pico-8 play session: hold → + tap 🅾

[t = 1 s] hold → ~1s, tap 🅾 ~2×
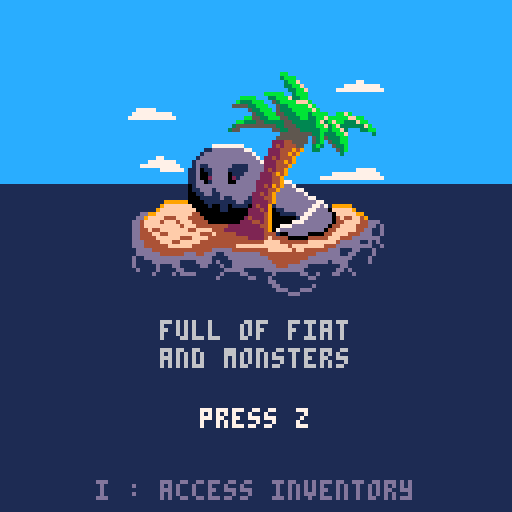
[t = 4 s] hold → ~4s, tap 🅾 ~7×
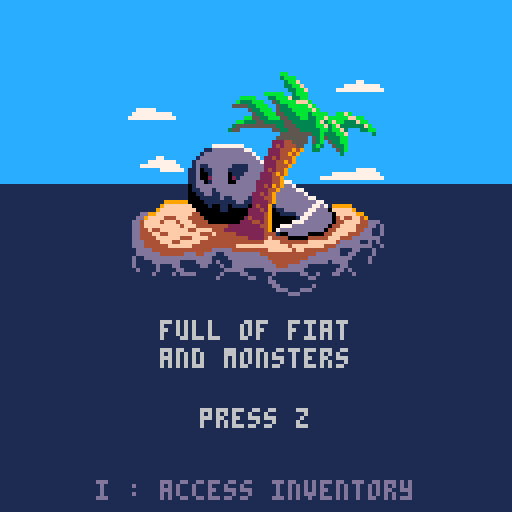

pico-8 cartridge
version 16
__lua__
--crypto craft
--by satoshis games

version=""
permadeath = true

lb4 = false
lb5 = false

time = 0

function cmenu(s,te1,te2)
	return {spr=s,text=te1,text2=te2}
end

mainmenu=cmenu(0,"by satoshis games","2018")
intromenu=cmenu(8,"mt gox left you","on a deserted island")
intro2menu=cmenu(128,"full of fiat","and monsters")
deathmenu=cmenu(128,"you have been","defeated ...")
winmenu=cmenu(136,"you escaped","but the monster still lives")
win2menu=cmenu(136,"you escaped","in a boat full of treasure")

gamestate = 0

function _init()

	cartdata("nusan_pcraft"..version)
	gamestate = dget(0)

	choices={}
	if(dget(4)==1) add(choices,"load game")
	add(choices,"new game")

	--memcpy(0x2000,0x1000,0x1000)
	--cstore()

	curmenu = mainmenu
	if gamestate==666 then
		music(4)
		memcpy(0x1000,0x2000,0x1000)
		curmenu = deathmenu
	elseif gamestate==999 then
		music(4)
		memcpy(0x1000,0x2000,0x1000)
		curmenu = winmenu
	elseif gamestate==333 then
		music(4)
		curmenu = win2menu
	else
		music(4,10000)
	end
end

selectindex=0

function _update()

	if curmenu then
		if curmenu==mainmenu then
			if(btnp(2)) selectindex+=1
			if(btnp(3)) selectindex-=1
			selectindex = selectindex%(#choices)
		end
		local press4 = btnp(5) and not lb4
		local press5 = btnp(4) and not lb5
		if press4 or press5 then
			if curmenu==mainmenu then
				if selectindex==1 or #choices==1 then
					curmenu=intromenu
				else
					dset(0,1) -- load
					load("pcraft2_main"..version)
				end
			elseif curmenu==intromenu then
				curmenu=intro2menu
			elseif curmenu==intro2menu then
				dset(0,0) -- new
				dset(19,permadeath and 1 or 0)
				load("pcraft2_generation"..version)
			else
				dset(0,0)
				reload()
				curmenu=mainmenu
			end
		end
		lb4 = btn(5)
		lb5 = btn(4)
	end
end

function printc(t,x,y,c)
	print(t,x-#t*2,y,c)
end

function printcb(t,x,y,c,c2)
	x-=#t*2
	print(t,x-1,y,c2)
	print(t,x+1,y,c2)
	print(t,x,y-1,c2)
	print(t,x,y+1,c2)
	print(t,x,y,c)
end

function _draw()

	camera()
	pal()
	palt(0,false)
	rectfill(0,0,128,46,12)
	rectfill(0,46,128,128,1)
	if curmenu==intromenu then
		for i=3,8 do
			--pal(i, i==(flr(time*3)%16+3) and 7 or 13)
			pal(i, rnd()>0.97 and 7 or 13)
		end
	end
	spr(curmenu.spr,32,14,8,8)
	pal()
	printc(curmenu.text, 64,80,6)
	printc(curmenu.text2, 64,87,6)

	--print(gamestate,0,0,8)

	if curmenu==mainmenu then
		printcb("deluxe edition",64,2,12,1)
		local offset = #choices==1 and 8 or 4
		for i=1,#choices do
			printc(choices[i], 64,88+offset+i*8,(i==selectindex+1) and 6+time%2 or 6)
		end
		printc("press z to start", 64,96+24,13)
	else
		printc("press z", 64,102,6+time%2)
		if curmenu==intromenu then
			printc("enter : access save menu", 64,96+24,13)
		elseif curmenu==intro2menu then
			printc("i : access inventory", 64,96+24,13)
		end
	end
	time += 0.1

	--if(true) then
	--	print("cpu "..flr(stat(1)*100),96,0,8)
	--	print("ram "..flr(stat(0)),96,8,8)
	--end

end
__gfx__
ccccccccccccccccccccccccccccccccccccccccccccccccccccccccccccccccccccccccccccccccccccdddddddddccccccccccccccccccccccccccccccccccc
ccccccccccccccccccccccccccccccccccccccccccccccccccccccccccccccccccccccccccccccccdddd222222222dddcccccccccccccccccccccccccccccccc
ccccccccccccccccccccccccccccccccccccccccccccccccccccccccccccccccccccccccccccccdd2222111111111222dccccccccccccccccccccccccccccccc
cccccccccccccccccccccccccccccccccccccccccccccccccccccccccccccccccccccccccccccd2211111000000001112ddccccccccccccccccccccccccccccc
ccccccccccccccccccccccccccccccccccccccccccccccccccccccccccccccccccccccccccccd2110000000000000000122dccdddccccccccccccccccccccccc
cccccccccccccccccccccccccccccccccccccccccccccccccccccccccccccccccccccccccccd21000000000000ddddddd112dd222ddccccccccccccccccccccc
ccccccccccccccccccccccccccccccccccccccccccccccccccccccccccccccccccccccccccd2100000000000dd22222222212d11122dcccccccccccccccccccc
ccccccccccccccccccccccccc777cccccccccccccccccccccccccccccccccccccccccccccd2100000000000d22111111111012d01112dccccccccccccccccccc
ccccccccccccccccccccc777777777cccccccccccccccccccccccccccccccccccccccccccd110000000000d2111000000000012d0012ddcccccccccccccccccc
cccccccccccccccccc7777777777777cccccccccccccccccccccccccccccccccccccccccccdd111000000d211000000000000012d00122dccccccccccccccccc
cccccccccccc77777777777777777777777ccccccccccccccccccccccccccccccccccccccccdddd10000000000000000000000012d00dd2dddcccccccccccccc
cccccccc7777777777777777777777777777ccccccccccccccccccccccccccccccccccccccd2222d111100000000000000000000120d221222dddccccccccccc
ccccccc7777777cccccccccccccccccccccccccccccccccccccccccccccccccccccccccddd2111dddddd1000000000000000000001d2210111222ddccccccccc
ccccccccccccccccccccccccccccccccccccccccccccccccccccccccccccccccccccccd22d100d222222d10000000000000000000d211000001112ddcccccccc
ccccccccccccccccccccccccccccccccccccccccccccccccc7cccccccccccccccccccd2112ddd21111112d100000000000000000d210000000000122dccccccc
cccccccccccccccccccccccccccccccccccccccccccc7777777cccccccccccccccccd21001222100000012d10000000000000001d1000000000000112dcccccc
cccccccccccccccccccccbccccccccccccccccc7777777777777777ccccccccccccd2100001110000000012d1000000000000000100000000000000012ddcccc
ccccccccccccccccccbbb3bccccccccccccc77777777777777777777777cccccccd210000000000000000011000000000000000000000000000000000122dccc
ccccccccccccccccccb333bccbbccccccc77777777777777777777777777ccccccd1100000000000000000000000000000000000000000000000000000112dcc
cccccccccccccbbbbc333332cb3bdccccccccccccccccccccccccccccccccccccccd1000000000000000000100000001000000000000000000000000000012dc
c7777ccccccccb333cc3cb34233b5dddcccccccbbbbcccccccccccccccccccccccccd100110000000000001d1000001d100000000000000000000000000001dc
7777777cbbbbc33334bbb34b4235bb55dccccccb333bccccccccccccccccccccccccd110011000000000001d10000001d10000000010000000010000000001dc
c77777cb333bbc332433334bb42b33b55ddcccb333cccccccccccccccccccccccccccdd111110000000001d1d1000001d100000001d11111001d1000000001dc
ccccccbb33333b222b3332233b223335555dbbb242bbbbccccccccccbbbbcccccccccccdddd1100000011d111d11111d1d110000011ddddd11d10000100001dc
ccccbbb3333333c22b33422433b4bb3b5b55b3324b3333bccddddccb33bbbbcccccccccccccd1111111d417115ddddd1815d11111dd11181dd10000001001dcc
ccccbb3324333342b33444443344b33bb3b553344b333ccdd5555dccc3333bccccccccccccccddd3ddd141711513171181514d7dd113181711d110000011dccc
ccccb33342433422b33222444444b33333bb5bbb444cccd5555555dccc2423bccccccccccccc111311114171511317181151417116131817151dd111111dcccc
cccccc3c2bb4424b33344422bbb2343b4bb3bb33442dcd555555555dc24423bccccccccccccc15131611417151131718115141716113181715111d6d3ddccccc
cccccdddbb3242522222222b33342423bb3333324425dd5555555555d242ccbccccccccccccc1513161411715131171815114171613118171511816131cccccc
ccccd555d2444252225dd55b32325224b33b52444425d55555555555d242cc3ccccccccccccc15131614171151311718151411716131811715118161310ccccc
cccf5555f224425555ddddbb244252425243b524242f5555555555555d42ccccccccccccccccc1311614171151317118151411716131817115181161310ccccc
dffffffffff2255555d55d535224224224423b52242555555555ffffff2fffddccccccccccccc1316114171511317118151417116131817115181611310ccccc
1dffffffffffff5ffd5555dfff224f2f242ff3f2f2ffff55555ffffffffffffd1111111111110131614117151311718115141716113181715118161311011111
11dddddddffffffff555555ffff2fffff2fffffffffffffffffffdddddddddd11111111111101311614171151311718151141716131181715118161311011111
111111111ddddfffffffffffffffffffffffffffffffffffffffd111111111111111111110001316114171151317118151411716131811715181161311001111
1111111111111ddffffffffffffffffffffdddddfffffffddddd1111111111111111111110001316141171511317118151411716131817115181611311000111
111111111111111dddddffffffffffffffd11111ddddddd111111111111111111111111110013116141171513117181151417116131817115181100100000111
11111111111111111111dddddddddddddd1111111111111111111111111111111111111110013161141711513117181151417161131817115181000000000111
11111111111111111111111111111111111111111111111111111111111111111111111100013161411711513117181511417161311817151110000000011111
11111111111111111111111111111111111111111111111111111111111111111111111000001161411715113171181514117160018117151000000001111111
11111111111111111111111011111111111111111111111111111111111111111111111000000010117115131171811514171000000001151000111111111111
11222211111111112222111222211111112222221111112222222112222222211111111000000000001015131171811101010000000000010011111111111111
12777721111111127777212777721111127777772111127777777227777777721111111000000000000001010171800000000000000000000111111111111111
27cccc7211111127cccc227cccc7211127cccccc721127ccccccc22cccccccc21111111111000000000000000010100000000000000000001111111111111111
2cc22cc72111127ccccc22cccccc72127cccccccc7212cccccccc22cccccccc21111111111110000000000000000000000000000000000011111111111111111
2cc212cc721127cccccc22cc222cc722ccc2222ccc212ccc2222211222cc22211111111111111000000000000000000000000000000000111111111111111111
2cc2112cc2112cccc22212cc2112cc22cc211112cc212cc21111111112cc21111111111111111000000000000000000000000000000001111111111111111111
2cc2112cc2112ccc211112cc2112cc22cc211112cc212cc21111111112cc21111111111111111000000000000000000000000000000011111111111111111111
2ff2112ff2112ff2111112ff2112ff22ff211112ff212ff21111111112ff21111111111111111111110000000000000000000000000111111111111111111111
2ff2112ff2112ff2111112ff2112ff22ff211112ff212ff21111111112ff21111111111111111111111100000000000000001111111111111111111111111111
2ff2127ff2112ff2111112ff2127ff22ff211112ff212ff21111111112ff21111111111111111111111111100000000000011111111111111111111111111111
2ff227fff2112ff2111112ff227fff22ff222222ff212ff22221111112ff21111111111111111111111111111111111111111111111111111111111111111111
2ff77fff21112ff2111112ff77fff212ff777777ff212ff77772111112ff21111111111111111111111111111111111111111111111111111111111111111111
2ffffff211112ff2111112ffffff2112ffffffffff212ffffff2111112ff21111111111111111111111111111111111111111111111111111111111111111111
2fffff2111112ff2111112ffffff2112ffffffffff212ffffff2111112ff21111111111111111111111111111111111111111111111111111111111111111111
2fff221111112ff2111112ff22ff7212ff222222ff212ff22221111112ff21111111111111111111111111111111111111111111111111111111111111111111
2ff2111111112ff7211112ff222ff722ff211112ff212ff21111111112ff21111111111111111111111111111111111111111111111111111111111111111111
2ff2111112112fff722212ff2112ff22ff211112ff212ff21111111112ff21111111111111111111111111111111111111111111111111111111111111111111
2ff2111127212ffff77722ff2112ff22ff211112ff212ff21111111112ff21111111111111111111111111111111111111111111111111111111111111111111
2ff211127f7212ffffff22ff2112ff22ff211112ff212ff21111111112ff21111111111111111111111111111111111111111111111111111111111111111111
2ff21112fff2112fffff22ff2112ff22ff211112ff212ff21111111112ff21111111111111111111111111111111111111111111111111111111111111111111
122111112f211112ffff22ff2112ff22ff211112ff212ff21111111112ff21111111111111111111111111111111111111111111111111111111111111111111
11111111121111112222112211112211221111112211122111111111112211111111111111111111111111111111111111111111111111111111111111111111
11111111111111111111111111111111111111111111111111111111111111111111111111111111111111111111111111111111111111111111111111111111
cccccccccccccccccccccccccccccccccccccccccccccccccccccccccccccccccccccccccccccccccccccccccccccccccccfcccccccccccccccccccccccccccc
ccccccccccccccccccccccccccccccccccccccccccccccccccccccccccccccccccccccccccccccccccccccccccccccccccf4cccccccccccccccccccccccccccc
cccccccccccccccccccccccccccccccccccccccccccccccccccccccccccccccccccccccccccccccccccccccccccccccccf44cccccccccccccccccccccccccccc
cccccccccccccccccccccccccccccccccccccccccccccccccccccccccccccccccccccccccccccccccccccccccccccccccf4ccccccccccccccccccccccccccccc
ccccccccccccccccccccccccccccccccccccccbbccccccccccccccccccccccccccccccccccccccccccccccccccccccccf44ccccccccccccccccccccccccccccc
cccccccccccccccccccccccccccccccccccccc3bbbcccccccccccccccccccccccccccccccccccccccccc77ccccccccccf4cccccccccccccccccccccccccccccc
ccccccccccccccccccccccccccccccccccccccc3bbfcccccccccccccc77ccccccccccccccccccccccccc77777777777777777777cccccccccccccccccccccccc
ccccccccccccccccccccccccccccccccccccccc33bbfcccccccccc777777777cccccccccccccccccccc7777777777777777777777777776666ccccccc77777cc
cccccccccccccccccccccccccccccccccccccccc33bbfccccccc777777777777cccccccccccccccccc77777777777777777777777777777665cccc777777777c
ccccccccccccccccccccccccccccccccccbbbbbcc3bbbcccccccccccccccccccccccccccccccccccc77777766777777776677777777777665ccccccccccccccc
ccccccccccccccccccccccccccccbbbbccc33bbbf33bbcccccccccccccccccccccccccccccccccccc7767766667776776667777777777665cccccccccccccccc
cccccccccccccccccccccccccccb333bbbcc53bbbbfffbcccccccccccccccccccccccccccccccccc7766776657776666657777777777665ccccccccccccccccc
cccccccccccccccccccccccccc555533bbbcc533bbbbbfbccccccccccccccccccccccccccccccccc76657765c77666665c7776777776665ccccccccccccccccc
cc77777ccccccccccccccccccccccc533bbbc5333bbbbbfbcccccccccccccccccccccccccccccccc765c7665776666654c7766777766665ccccccccccccccccc
c7777777777cccccccccccccccccccc533bbb55333bbb3bbbbccbbfbccccccccccccccc777777ccc65cc765c7666565f4c776677666665cccccccccccccccccc
777777777777cccccccccccccccccbb5533bbb55333bb33bbfbbbbbffbbcccccccccc777777777cccccc665c6555c5f4cc766677666665cccccccccccccccccc
cccccccccccccccccccccccccccbb333553333355333333bf3bfbb333fbbccccccc77777777777777ccc65cc5cccccf4ccc6657766665ccccccccccccccccccc
cccccccccccccccccccccccccc355555555553355533333bbf3bf333333fbccccccccccccccccccccccc5ccccccccf44ccc565776665cccccccccccccccccccc
ccccccccccccccccccccccccc355cccccccc553355533333bb3bbf3ccc33bbccccccccccccccfcc9ac9ac9accccccf4ccccc5cc7665ccccc77777ccccccccccc
cccccccccccccccccccccccccccccccccccccc5555555533b333bbfcccccc3cccccccccccccc2f987a889879cccccf4cccccccc555cc7777777777777ccccccc
ccccccccccccccccccccccccccccccccccccc55555555c53b5333bbccccccccccccccccccccc24f8899a8898accccf4ccccccccccccccccccc777777777ccccc
cccccccccccccccccccccccccccccccccccc222445555c53bc533bbccccccccccccccccccccc244f98879a889acccf4ccc444ccccccccccccccccccccccccccc
ccccccccccccccccccccc77777777ccccccc24244455cc3b3cc533bccccccccccccccccccccc2444f8889a8898acf442c2ff44cccccccccccccccccccccccccc
ccccccccccccccccccc11dddddddd77cccc222444949cc33cccc53bccccccccccccccccccccc22444f898799879cf42f2ffff4cccccccccccccccccccccccccc
cccccccccccccccccc1dddddddddddd7ccc22244949cccccccccc3cccccccccccccccccccccc224444f8999899acf4c22ffff2cccccccccccccccccccccccccc
ccccccc77cccccccc1dddddddddddddd7c22424449cccccccccccccccccccccccccccccccccc2224444f8879879f44c222ff222cccccccccccc333cccccccccc
ccccc7777777cccc1dddddddddddddddd722244949cccccccccccccccccccccccccccccccccc222444f4f889898f44c22222222cccccccccc3cb3bb33ccccccc
ccc7777777777ccc1d11dddddd1111dddd2224449ccccccccccccccccccccccccccccccccccc22224f244f98987f4112222222277ccccccc3b3b534bb3c33ccc
cccccccc777777c11d011dddd11111dddd242449ccccccccccccccccc77777cccccccccccccc2222f24444ffffff41112222f277777ccc3c3b34b355b3bb33cc
ccccccccccccccc11d001dddd0111dddd2224949ccccccccccc777777777777cccccccccccccc22f244444f444447ff111112277777773b3b43b4345434b3ccc
ccccccccccccccc11d002dddd021ddddd222449ccccccccc7777777777777777cccc77777777724222444f244447c744ffff17777777744343343b53545344cc
ccccccccccccccc11dd01dddd00ddddd222244977ccccccccccccccccccccccccc777777777714222224f24777447c777444f222211dfff454554554554ffffd
11111111111111101ddddddddddddddd2242949dd711111111111111111111111111111777111122222f22777777dccc774442222211dddffffffffffffdddd1
111111111111111011ddd1dddddddddd222449dddd7711111111111111111111111111111111112222f2777ccc777ddccc7777777711111dddddddddddd11111
1111111111111110011dd11dddddddd224249ddddddd7111111111111111111111111111111777722f277cccccc7777ddccccccccc7771117111111111111111
11111111111111100011111d11dddd1222449dddddddd771111111111111111111111111177cccccc227ccccccccccc77dcccccc77ccc777c7cc711111111111
111111111999999000011111111dd11222249dddddddddd77111111111111111111111177ccccccccc77cccccccccccccccccccccccccccccccd111111111111
111111119fffffff000010011011110242291ddddddddd77d7199999111111111111117cccccddddd77ccccdddddddccccccccccccccc7cc7ddd111111111111
11111119fffffffff0000001100000222429011dddddd77ddd0fffff91111111111117cccccdd1117ccccdd77777ccdccc77777cccccc7ccdd11111111111111
111dd99fffffffff44000000000000222249001111dd77ddddd0fffff99111111111cccdccdd1117cccdd777cccccccc777cccccccccccddd111111111111111
11dd9ffff444fff444400000000002422249000000177dddddd04f44ff491111111dccdcddd11117ccdd77cccccccccccccccc7ccccccdd11111111111111111
1dd4ffff4fff4fff4444000000002224424900000777ddddddd044ffff44ddd1111dcdcdd1111111dd177ccccccccccccccc77cccccddd111111111111111111
1dd4fffffffff4fff444444442222222244900777ddddddddd044ffff444dd1d1111ddcd11111111177cccccccccccccccc7cccccddd11111111111111111111
1dd44f44fffffff44ffff44422222222224907ddddddddddd044fffff44dd11d111111d11111111777cccccccccccdddd77cccccdd1111111111111111111111
1dd444ff44ffffffff444f444442222222444100ddddd000044ffff444ddd11d111111111111117777cccccccdddd11117cccccdd11111111111111111111111
1dd4444ffffff444ffff444444444422224f44440000044444fff444ddddddd11111111111111777ccccccccdd11111117ccccd1111111111111111111111111
1ddd4444fff44fffff4444444444444444ffff4444444fffffff4ddddd11d1d1111111111111177cccccccdd111111117ccccdd1111111111111111111111111
1ddd444444ffffff44444444444fffffffffffff4ffffffff444ddddddddd11d111111111111777cccccdd111111111117cccd11111111111111111111111111
11dddd444444444444444ddddd444444444ffffff4ff444444ddd111dd111d1111111111111177ccccdd11111171111117cccd11111111111111111111111111
11dddddd444444ddd44ddd11ddddddddd44444444444444dddddd11dd1111d1111111111111777cccdd1111777cd11117ccccd11111111111111111111111111
1d11ddddddddddddddddd1111dddddddddd4444444444ddddddddddd1111d1111111111111177ccdd111117ccccd11117cccdd11111111111111111111111111
1d1111ddddddd1111dddd1d111dddddddddd4444444ddddddd1dddd11111d111111111111117ddd1111117ccccd111117cccd111111111111111111111111111
1d11111d111dd11111dd111d11ddddddddddd444ddddd11111111dd111111111111111111111d11111117ccccd1111111ddcd111111111111111111111111111
11d1111d1111dd1111111111ddddd11111dddddddddd11111111dd1d1111111111111111111111111117ccccd1111111111dd111111111111111111111111111
111111d1111d1dddd111111d1111dd111111d111111dd11d111dd111d111111111111111111111111117cccd1111111111111111111111111111111111111111
1111111111111111111111d1111111dd111d111111111dd1111111111111111111111111111111111117cccd1111111111111111111111111111111111111111
11111111111111111111111111111111111dd11111111111111111111111111111111111111111111117ccd11111111111111111111111111111111111111111
111111111111111111111111111111111111dd11111111d1111111111111111111111111111111111117ccd11111111111111111111111111111111111111111
1111111111111111111111111111111111111ddd111ddd11111111111111111111111111111111111111dd111111111111111111111111111111111111111111
1111111111111111111111111111111111111111ddd1111111111111111111111111111111111111111111111111111111111111111111111111111111111111
11111111111111111111111111111111111111111111111111111111111111111111111111111111111111111111111111111111111111111111111111111111
11111111111111111111111111111111111111111111111111111111111111111111111111111111111111111111111111111111111111111111111111111111
11111111111111111111111111111111111111111111111111111111111111111111111111111111111111111111111111111111111111111111111111111111
11111111111111111111111111111111111111111111111111111111111111111111111111111111111111111111111111111111111111111111111111111111
__map__
ccccccccccccccccccccccccccccccccccccccccccccccccccccccccccccccccccccccccccccccccccccccccccccccccccfccccccccccccccccccccccccccccccccccccccccccccccccccccccccccccccccccccccccccccccccccccccccccccccccccccccccccccccccccccccccccccccc4fcccccccccccccccccccccccccccc
ccccccccccccccccccccccccccccccccccccccccccccccccccccccccccccccccccccccccccccccccccccccccccccccccfc44ccccccccccccccccccccccccccccccccccccccccccccccccccccccccccccccccccccccccccccccccccccccccccccccccccccccccccccccccccccccccccccfcc4cccccccccccccccccccccccccccc
cccccccccccccccccccccccccccccccccccccccccccccccccccccccccccccccccccccccccccccccccccccccccccccccc4fc4cccccccccccccccccccccccccccccccccccccccccccccccccccccccccccccccccccccccccccccccccccccccccccccccccccccccccccccccc77cccccccccc4fcccccccccccccccccccccccccccccc
cccccccccccccccccccccccccccccccccccccccccccccccccccccccccccccccccccccccccccccccccccc77777777777777777777cccccccccccccccccccccccccccccccccccccccccccccccccccccccccccccccccccccccccccccccccccccccccccccccccccccccccc7c777777777777777777777777776666cccccc7c7777cc
cccccccccccccccccccccccccccccccccccccccccccccccccccccccccccccccccccccccccccccccccc77777777777777777777777777776756cccc77777777c7cccccccccccccccccccccccccccccccccccccccccccccccccccccccccccccccccccccccccccccccc7c777767767777776776777777777766c5cccccccccccccc
cccccccccccccccccccccccccccccccccccccccccccccccccccccccccccccccccccccccccccccccc7c677766667767776676777777776756cccccccccccccccccccccccccccccccccccccccccccccccccccccccccccccccc77cccccccccccccccccccccccccccccc776677667577666656777777777766c5cccccccccccccccc
cccccccccccccccccccccccccccccccccccccccccc777777777777cccccccccccccccccccccccccc675677567c676666c5776777776766c5cccccccccccccccccccccccccc7777cccccccccccccccccccccc777777777777777777cccccccccccccccccccccccccc67c5675677666656c4776677776666c5cccccccccccccccc
cccccccc77777777cccccccccccccccc777777777777777777777777c7cccccccccccc7c7777c7cc56cc67c5676665f5c4776677666656cccccccccccccccccccccc7c777777777777cccccccccccccccccccccccccc77c7cccccccccccccccccccc7c77777777cccccc66c556555c4fcc676677666656cccccccccccccccccc
cccccccccccccccc7cc7cccccccccccccccccccccccccccccccccccccccccccccc7c777777777777c7cc56ccc5cccc4fcc6c56776666c5ccccccccccccccccccccccccccccccccccccccccccccccccccccccccccccccccccccccccccccccccccccccccccccccccccccccc5ccccccfc44cc5c56776656cccccccccccccccccccc
cccccccccccccccccccccccccccccccccccccccccccccccccccccccccccccccccccccccccccccfccccccccccccccfcc4ccccc57c66c5cccc7777c7cccccccccccccccccccccccccccccccccccccccccccc66666666666666c6ccccccccccccccccccccccccccf2ccccccccccccccfcc4cccccc5c55cc777777777777c7cccccc
cccccccccccccccccccccccccccccccc666677777777776666cccccccccccccccccccccccccc42cfccccccccccccfcc4cccccccccccccccccc77777777c7cccccccccccccccccccccccccccccccccc6c66666677777766666666cccccccccccccccccccccccc42f4ccccccccccccfcc4cc44c4cccccccccccccccccccccccccc
cccccccccccccccccccccccccccccc6656556566777766666666c6cccccccccccccccccccccc4244cfcccccccccc4f242cff44cccccccccccccccccccccccccccccccccccccccccccccccccccccc6c561111116666666666666666cccccccccccccccccccccc2244f4cccccccccc4ff2f2ff4fcccccccccccccccccccccccccc
cccccccccccccccccccccccccccc56151111116666665655556566c6cccccccccccccccccccc224444cfcccccccc4f2cf2ff2fcccccccccccccccccccccccccccccccccc777777cccccccccccc6c5511111161666656111111556566cccccccccccccccccccc224244f4ccccccfc442c22ff22c2cccccccccc3c33cccccccccc
cc7c7777777777cccccccccccc6c1511000060666615111111515565cccccccccccccccccccc2242444fcfccccfc442c222222c2cccccccc3cbcb33bc3cccccccc77777777777777cccccccccc561501000066665611111111515555c5cccccccccccccccccc2222f442f4ccccf7142122222272c7ccccccb3b335b43b3cc3cc
7c777777777777777777cccccc555501606665665611111111515555c5cccccccccccccccccc22222f4444ffffff141122222f7777c7ccc3b3433b553bbb33cccccccccccc7c7777c7cccccccc655665565551665511010000515555c5cccccccccccccccccc2cf24244444f4444f71f111122777777373b4bb3345434b4c3cc
cccccccccccccccccccccccccc65666615115166551100000055555555cccccccccc7777777727242244f44244747c44ffff7177777747343443b335453544cccccccccccccccccccccccccccc55666615115166561500000055555555cccccccc7777777777412222422f747744c77747442f2212d1ff4f4555544555f4ffdf
1111111111111111111111111155555511155166565555005055555555111111111111717711112222f222777777cdcc774424222211ddfdffffffffffdfdd1d11111111111111111111111151555555551551656666555555555555551511111111111111111122222f77c7cc77d7cdcc777777771111d1dddddddddd1d1111
11111111111111111111111175755755551555656666565555555555551511111111111111717727f272c7cccc7c77d7cdcccccccc771711171111111111111111111111111111111111111177755677555555555566555555555555557577111111111171c7cccc2c72cccccccccc7cd7cccccc77cc7c777ccc171111111111
111111111111117717111111d6666d7655555555555555555555555555c7cc1711111171c7cccccccc77ccccccccccccccccccccccccccccccdc111111111111111111111111657777111111dddddd5675575555555555555555555555c7cc17111111c7ccccdddd7dc7ccdcddddddcccccccccccccc7cccd7dd111111111111
1111111111116555551117117117dddd66575555555555555555757777cccc7c111171ccccdc1d11c7ccdc7d7777cccdcc7777c7cccc7cccdd11111111111111111111111111555515617711617711dd6d557755555555557577c7cccccccccc1111ccdcccdd1171ccdc7d77cccccccc77c7ccccccccccdd1d11111111111111
1111117577515555c5656677517617cddc6d765555557775c7cccccccccccccc11d1cccddd1d1171ccdd77ccccccccccccccccc7ccccdc1d111111111111111111117177555c6656cc656676577567d1cddc57557577ccc7ccccccccccccccdc11d1dcdc1d111111dd71c7cccccccccccccc77ccccdcdd111111111111111111
1111775655cc7667cc55666657657715d1cc7d75c7ccccccccccccccccdddd1d1111dddc1111111171c7cccccccccccccc7cccccdcdd1111111111111111111111716755c55c6667d55d656676557615d1ccccc7ccccccccccccccdcdd1111111111111d1111117177ccccccccccdcdd7dc7ccccdd1111111111111111111111
11665655d55d6577565155667657665611cdccccccccccdcddcccc7c11111111111111111111117777ccccccdcdd1d1171ccccdc1d11111111111111111111111166555511516576565155656617655611d1ddcdccccdc1d11ddcdcc171111111111111111117177ccccccccdd11111171cccc1d111111111111111111111111
71555575115155766715556566666566151111d1cccc1d111111d1dd7c17111111111111111171c7ccccccdd11111111c7ccdc1d111111111111111111111111c77757c577115566671651556666656615111111cddd111111111111cddc111111111111111177c7ccccdd111111111171ccdc11111111111111111111111111
cccc77c7cc1d5565765651556666656615111111d111111111111111d11d111111111111111177ccccdd11111117111171ccdc11111111111111111111111111cdcccccccc1d515576665155656655557577171111111111111111111111111111111111117177ccdc1d117177dc1111c7ccdc11111111111111111111111111
cdcc7cd7dd1111556666115555665c55c5cc7c1d111111111111111111111111111111111171c7dc1d1111c7ccdc1111c7ccdd11111111111111111111111111cdcccc7711111155666615555566c577c7cccc1d111111111111111111111111111111111171dd1d111171cccc1d1111c7cc1d11111111111111111111111111
d1cdcccc17111151656616515566d5cdccccdc111111111111111111111111111111111111111d111111c7ccdc111111d1cd1d1111111111111111111111111111d1cccc1d71777765665657555575d1ccdd1d1111111111111111111111111111111111111111111171cccc1d11111111d11d11111111111111111111111111
1111dddd11c7cccc5566565c5575c777d71d111111111111111111111111111111111111111111111171ccdc11111111111111111111111111111111111111111111111177cccccc7c55c5cc7777cccccc1c111111111111111111111111111111111111111111111171ccdc1111111111111111111111111111111111111111
11111171cccc77cccc77c7cccccccccccc1d111111111111111111111111111111111111111111111171cc1d111111111111111111111111111111111111111111111171cc7ccccccccccccccccccccccc1d111111111111111111111111111111111111111111111171cc1d1111111111111111111111111111111111111111
111111c1cccdccdcdd77c7ccccccdcdddd11111111111111111111111111111111111111111111111111dd111111111111111111111111111111111111111111111111d1dcd1cc1d7dccccccccdd1d11111111111111111111111111111111111111111111111111111111111111111111111111111111111111111111111111
111111111dd1dc11d1ddccccdd1111111111111111111111111111111111111111111111111111111111111111111111111111111111111111111111111111111111111111111d1111d1dcdd11111111111111111111111111111111111111111111111111111111111111111111111111111111111111111111111111111111
111111111111111111111d111111111111111111111111111111111111111111111111111111111111111111111111111111111111111111111111111111111111111111111111111111111111111111111111111111111111111111111111111111111111111111111111111111111111111111111111111111111111111111
